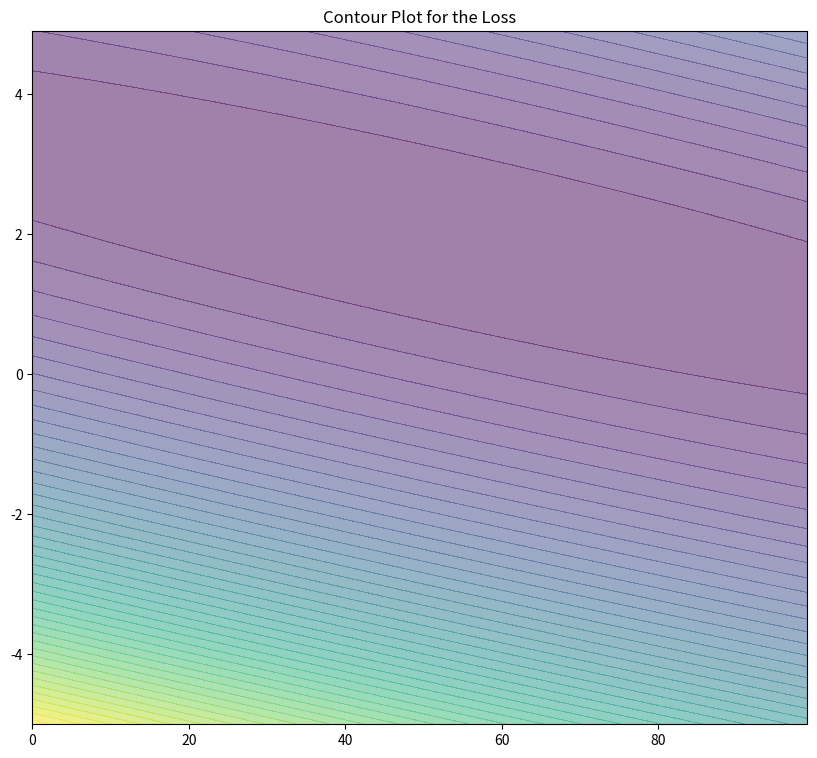
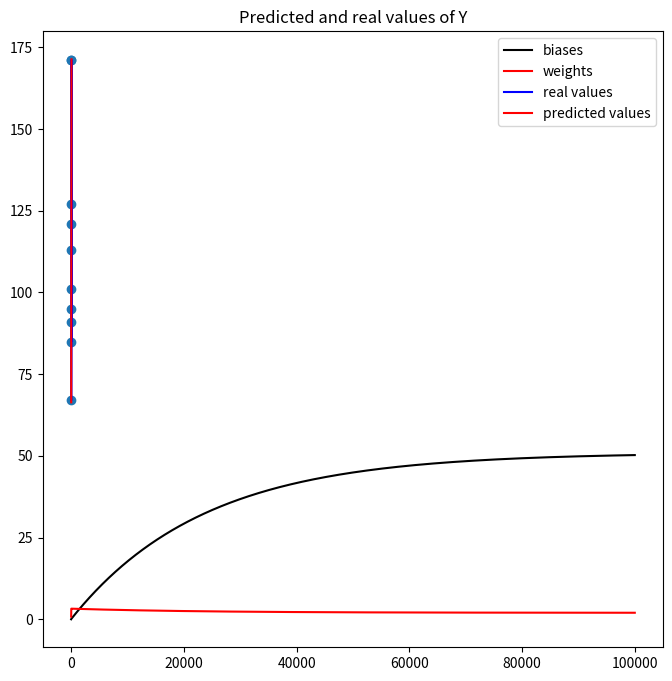
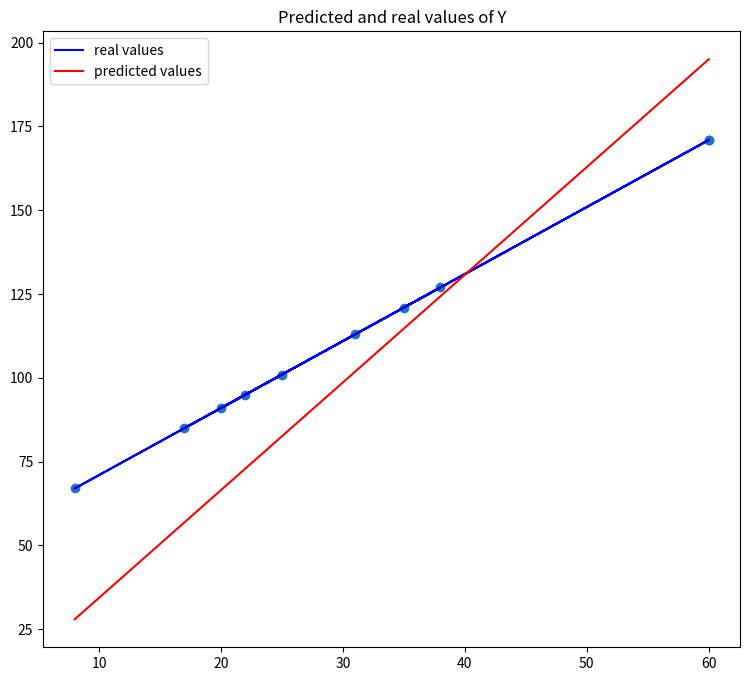
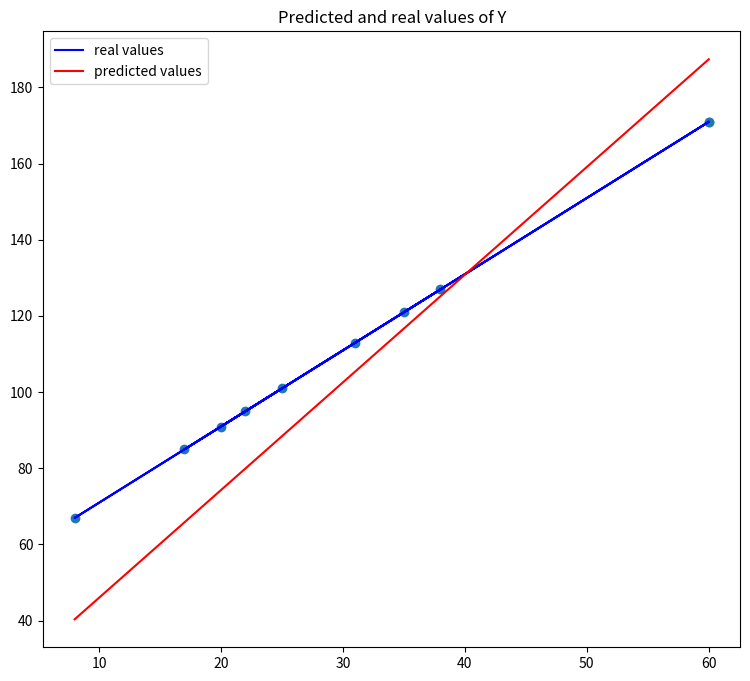
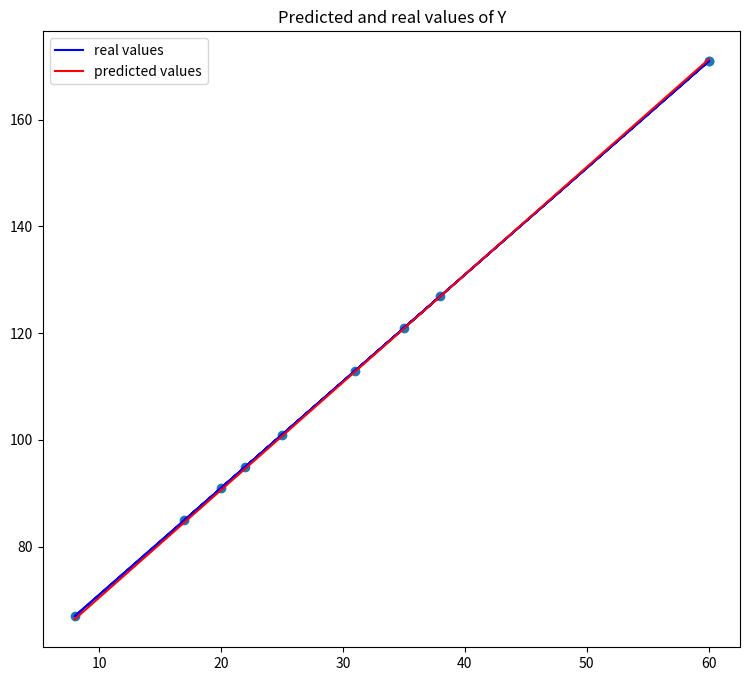
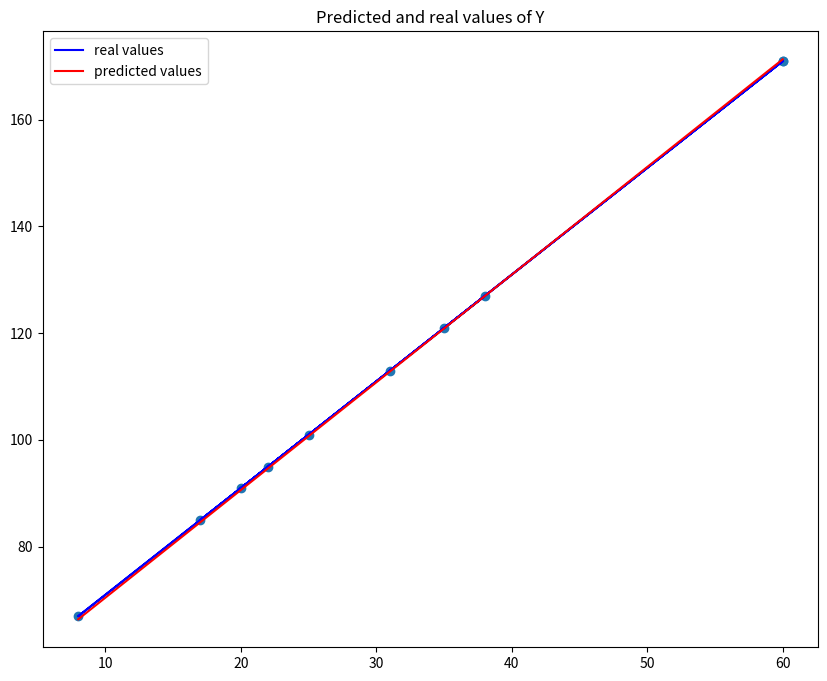

Recreate these plots in Python, in order.
#!/usr/bin/env python
# coding: utf-8

# In[ ]:


import pandas as pd
import numpy as np
import warnings
warnings.filterwarnings("ignore")
import matplotlib.pyplot as plt


# In[ ]:


# generating sample data 
x_data = np.array([35.,38.,31.,20.,22.,25.,17.,60.,8.,60.])
y_data = 2*x_data+50+np.random.random()


# In[ ]:


# plot the landscape of the loss function
# bias
bb = np.arange(0,100,1)
# weights 
ww = np.arange(-5 ,5 ,0.1)
# loss function
Z = np.zeros((len(bb) ,len(ww)))


for i in range(len(bb)):
    for j in range(len(ww)):
        #bias
        b =bb[i]
        #weights
        w = ww[j]
        #loss
        Z[j][i] =0
        
        for n in range(len(x_data)):
            Z[j][i] = Z[j][i]+(w*x_data[n]+b-y_data[n])**2
            
            

plt.figure(figsize = (10,9))  
plt.title('Contour Plot for the Loss')
plt.contourf(bb , ww , Z,50 , alpha = 0.5 )
plt.savefig("ContourPlot.png")


# In[ ]:


# calculate the loss
def meanSqrError(y, pred):
    MSE = np.sum((y - pred) ** 2) / len(y)
    return MSE


# In[ ]:


# make predictions
def forward_prop(X, m, b):
    
    y_pred = m * X + b
    
    return y_pred


# In[ ]:



# Building the model using the gradient approach
def updateParams(b = 0 , w = 0 , lr = 0.0001 ,epochs = 100000):
    X = x_data
    Y = y_data
    b_hist = []
    w_hist = []
    #number of elements
    n = float(len(X))
    # Perform the gradient discent using  
    for i in range(epochs):
        # The current predicted value of Y
        #Y_pred = w*X + b
        Y_pred = forward_prop(X, w, b)
        # Derivative for weight(w) for updating the w 
        D_w = (-2/n) * sum(X * (Y - Y_pred))  
        #deriavative for bias(b) to update it
        D_b = (-2/n) * sum(Y - Y_pred)
        # Update bias
        w = w - lr * D_w
        # Update weight
        b = b - lr * D_b
        b_hist.append(b)
        w_hist.append(w)
        loss = meanSqrError(Y , Y_pred)
        #print(f"Loss  at  {i } epoch  and lr of {lr}  is {loss}")
    print(f"Loss  at  {i+1 } epoch  and lr of {lr}  is {loss}")
    #returns final weight , final bias and history of weights and biases
    return (w , b , w_hist , b_hist)


# In[ ]:


w , b , w_hist , b_hist= updateParams()





plt.figure(figsize = (8,8))
plt.plot(b_hist  ,color = 'black' , label = 'biases')
plt.plot( w_hist , color = 'red' , label = 'weights')
plt.title("History for weights and Biases")
plt.legend()
plt.savefig("HistBiasWei.png")



def PlotCurrentPreds(X , Y  , w , b):
    Y_pred =forward_prop(X, w, b)
    plt.scatter(X, Y) 
    #original line
    plt.plot(X , Y , color = 'blue' , label = 'real values')
    #predicted line
    plt.plot([min(X), max(X)], [min(Y_pred), max(Y_pred)], color='red' , label = 'predicted values')  
    plt.title("Predicted and real values of Y")
    plt.legend()
    plt.savefig("finalModel.png")
    plt.show()
    
PlotCurrentPreds(x_data , y_data , w , b)



# testing different values of leraning rates
lrs = [0.0001 , 0.0001 , 0.0001]
epo = [1000 , 10000 , 100000]

for i in range(3):
    w , b , w_hist , b_hist= updateParams(lr = lrs[i] , epochs = epo[i])
    plt.figure(figsize = (9,8))
    PlotCurrentPreds(x_data , y_data , w , b)


# we found the lr of 0.0001 and epochs 100000 to acccurately predicts
#lets used it for our model
w , b , w_hist , b_hist= updateParams(lr = 0.0001 , epochs = 100000)
plt.figure(figsize = (10,8))
PlotCurrentPreds(x_data , y_data , w , b)




